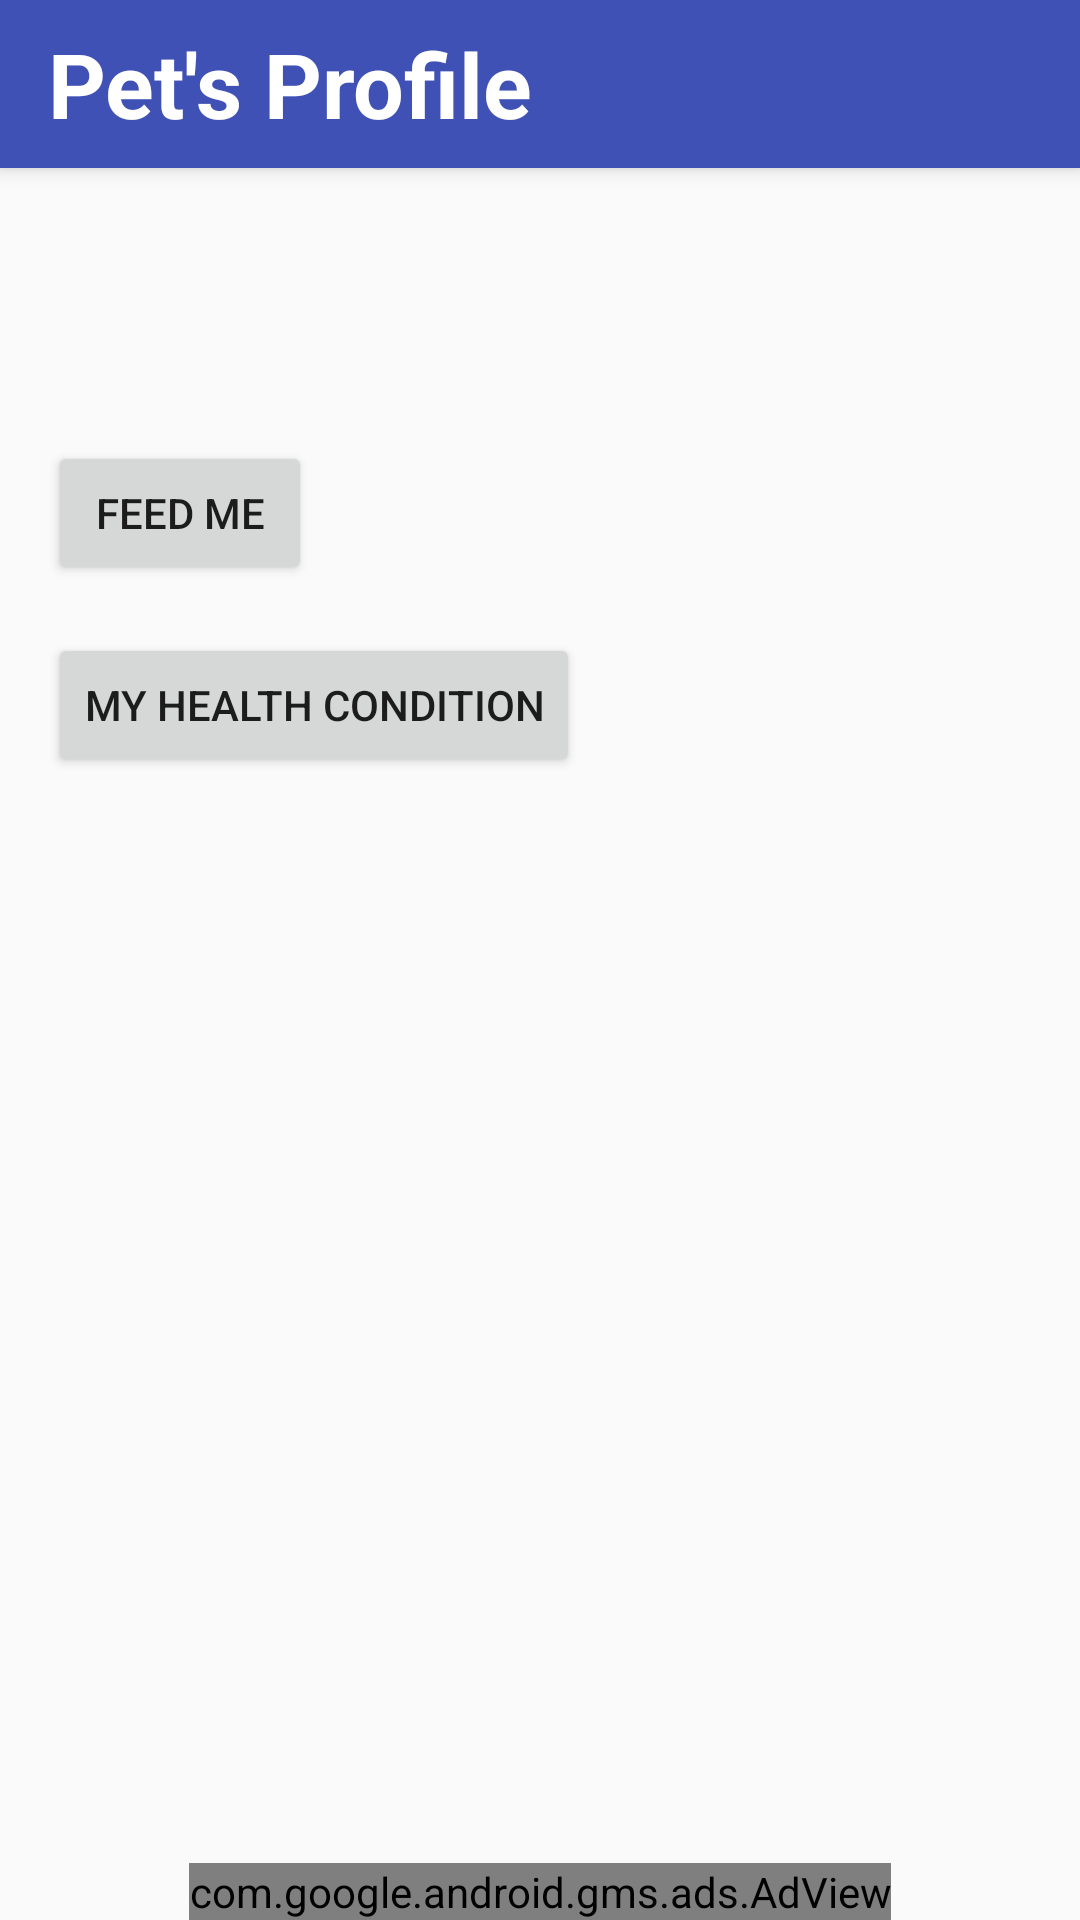

Here is an Android app screen rendered from its layout file. Give the layout XML and the strings, colors and styles it references.
<!-- AndroidManifest.xml: application theme AppTheme -->
<!-- res/layout/activity_pet_detail.xml -->
<?xml version="1.0" encoding="utf-8"?>
<LinearLayout
    xmlns:android="http://schemas.android.com/apk/res/android"
    xmlns:app="http://schemas.android.com/apk/res-auto"
    xmlns:ads="http://schemas.android.com/apk/res-auto"
    xmlns:tools="http://schemas.android.com/tools"
    android:layout_width="match_parent"
    android:layout_height="match_parent"
    android:orientation="vertical"
    >

    <android.support.v7.widget.Toolbar
        android:id="@+id/toolbar"
        android:layout_width="match_parent"
        android:layout_height="?attr/actionBarSize"
        android:layout_gravity="bottom"
        android:background="@color/colorPrimary"
        android:elevation="4dp"
        app:title="@string/label_pet_profile"
        app:titleTextAppearance="@style/ToolbarText"
        app:theme="@style/ThemeOverlay.AppCompat.Dark.ActionBar">

    </android.support.v7.widget.Toolbar>

    <LinearLayout
        android:layout_width="match_parent"
        android:layout_height="match_parent"
        android:layout_weight="1"
        android:orientation="vertical"
        >

        <TextView
            android:id="@+id/tv_pet_name"
            android:layout_width="wrap_content"
            android:layout_height="wrap_content"
            android:layout_margin="@dimen/tv_margin_small"
            android:layout_gravity="center"
            android:textSize="@dimen/tv_content_size"
            tools:text="Pet name"
            />

        <ImageView
            android:id="@+id/iv_pet"
            android:layout_width="wrap_content"
            android:layout_height="wrap_content"
            android:layout_marginTop="@dimen/iv_margin_small"
            android:layout_marginLeft="@dimen/iv_margin_small"
            android:layout_marginStart="@dimen/iv_margin_small"
            android:layout_gravity="center"
            android:contentDescription="@string/content_description_yourpet"
            tools:src="@drawable/ic_launcher_foreground"
            />

        <Button
            android:id="@+id/bt_feed_me"
            android:layout_width="wrap_content"
            android:layout_height="wrap_content"
            android:text="@string/label_feed_me"
            android:layout_marginTop="@dimen/bt_margin_small"
            android:layout_marginLeft="@dimen/bt_margin_small"
            android:layout_marginStart="@dimen/bt_margin_small"
            android:layout_marginRight="@dimen/bt_margin_small"
            android:layout_marginEnd="@dimen/bt_margin_small"
            />

        <Button
            android:id="@+id/bt_pet_health"
            android:layout_width="wrap_content"
            android:layout_height="wrap_content"
            android:text="@string/label_health_cond"
            android:layout_marginTop="@dimen/bt_margin_small"
            android:layout_marginLeft="@dimen/bt_margin_small"
            android:layout_marginStart="@dimen/bt_margin_small"
            android:layout_marginRight="@dimen/bt_margin_small"
            android:layout_marginEnd="@dimen/bt_margin_small"
            />

    </LinearLayout>

    <com.google.android.gms.ads.AdView
        android:id="@+id/adView"
        android:layout_width="wrap_content"
        android:layout_height="wrap_content"
        android:layout_alignParentBottom="true"
        android:layout_centerHorizontal="true"
        android:layout_gravity="center"
        ads:adSize="BANNER"
        ads:adUnitId="@string/banner_ad_unit_id"
        />

</LinearLayout>
<!-- resources referenced by this layout -->
<resources>
  <color name="colorPrimary">#3F51B5</color>
  <dimen name="bt_margin_small">16dp</dimen>
  <dimen name="iv_margin_small">16dp</dimen>
  <dimen name="tv_content_size">20sp</dimen>
  <dimen name="tv_margin_small">16dp</dimen>
  <string name="banner_ad_unit_id">ca-app-pub-3940256099942544/6300978111</string>
  <string name="content_description_yourpet">Image of your pet</string>
  <string name="label_feed_me">Feed me</string>
  <string name="label_health_cond">My health condition</string>
  <string name="label_pet_profile">Pet\'s Profile</string>
  <style name="ToolbarText" parent="@android:style/Widget.TextView">
          <item name="android:textSize">@dimen/tv_toolbar_size</item>
          <item name="android:textColor">@android:color/white</item>
          <item name="android:textStyle">bold</item>
      </style>
  <style name="AppTheme" parent="@style/Theme.AppCompat.Light.NoActionBar">
          
          <item name="colorPrimary">@color/colorPrimary</item>
          <item name="colorPrimaryDark">@color/colorPrimaryDark</item>
          <item name="colorAccent">@color/colorAccent</item>
      </style>
  <dimen name="tv_toolbar_size">30sp</dimen>
  <color name="colorPrimaryDark">#303F9F</color>
  <color name="colorAccent">#FF4081</color>
</resources>
